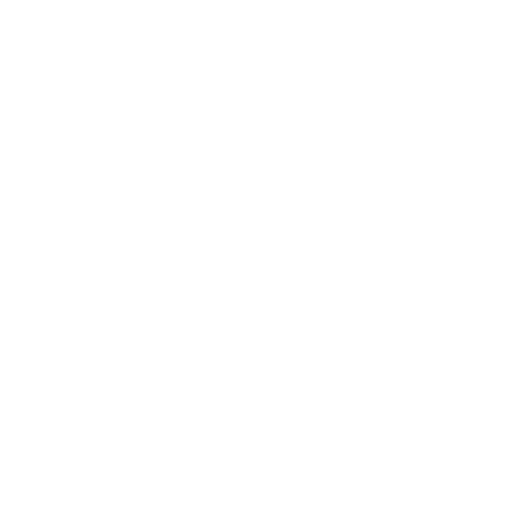
t = 0.00 s
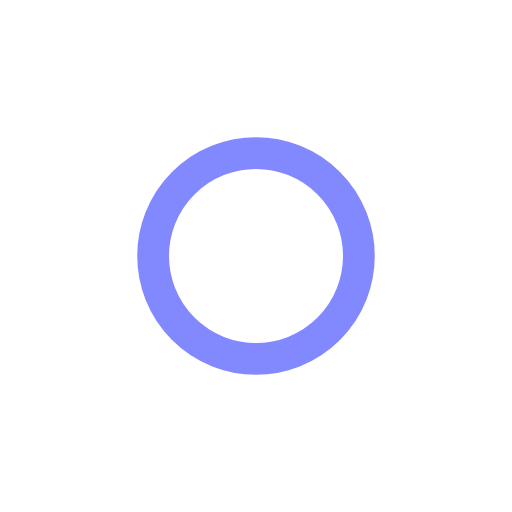
t = 0.65 s
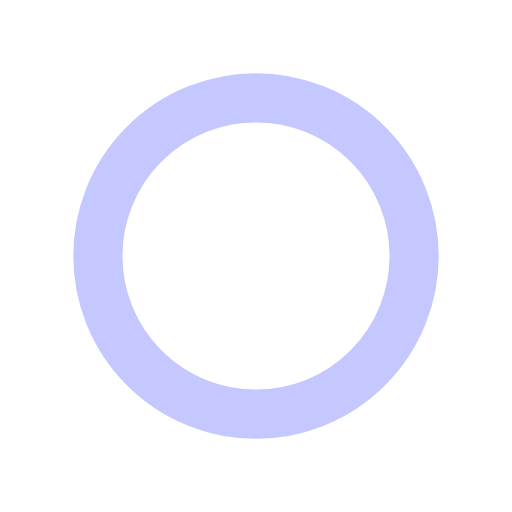
t = 1.30 s
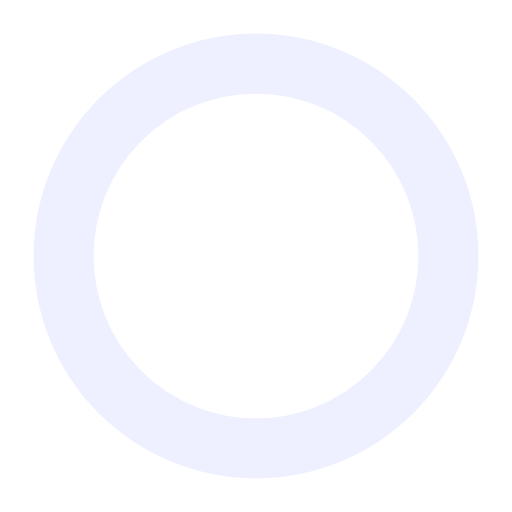
t = 1.95 s

The animated SVG that drew these frames (rendered in a browser with its animation timeline set to each time). Animation: 3 SMIL elements (animate=3); one cycle of 2.60 s, repeats indefinitely.

<svg xmlns='http://www.w3.org/2000/svg' viewBox='0 0 200 200'><circle fill='none' stroke-opacity='1' stroke='#0615FF' stroke-width='.5' cx='100' cy='100' r='0'><animate attributeName='r' calcMode='spline' dur='2.6' values='1;80' keyTimes='0;1' keySplines='0 .2 .5 1' repeatCount='indefinite'></animate><animate attributeName='stroke-width' calcMode='spline' dur='2.6' values='0;25' keyTimes='0;1' keySplines='0 .2 .5 1' repeatCount='indefinite'></animate><animate attributeName='stroke-opacity' calcMode='spline' dur='2.6' values='1;0' keyTimes='0;1' keySplines='0 .2 .5 1' repeatCount='indefinite'></animate></circle></svg>
